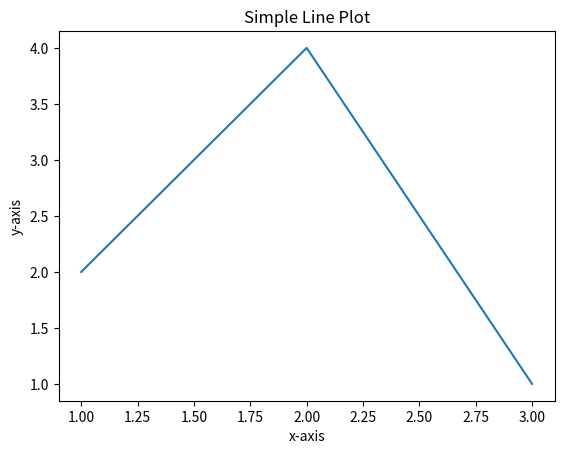

Generate this figure with matplotlib:
import matplotlib.pyplot as plt
x = [1, 2, 3]
y = [2, 4, 1]
plt.plot(x, y)
plt.xlabel('x-axis' )
plt.ylabel('y-axis')
plt.title('Simple Line Plot')
plt.show()
